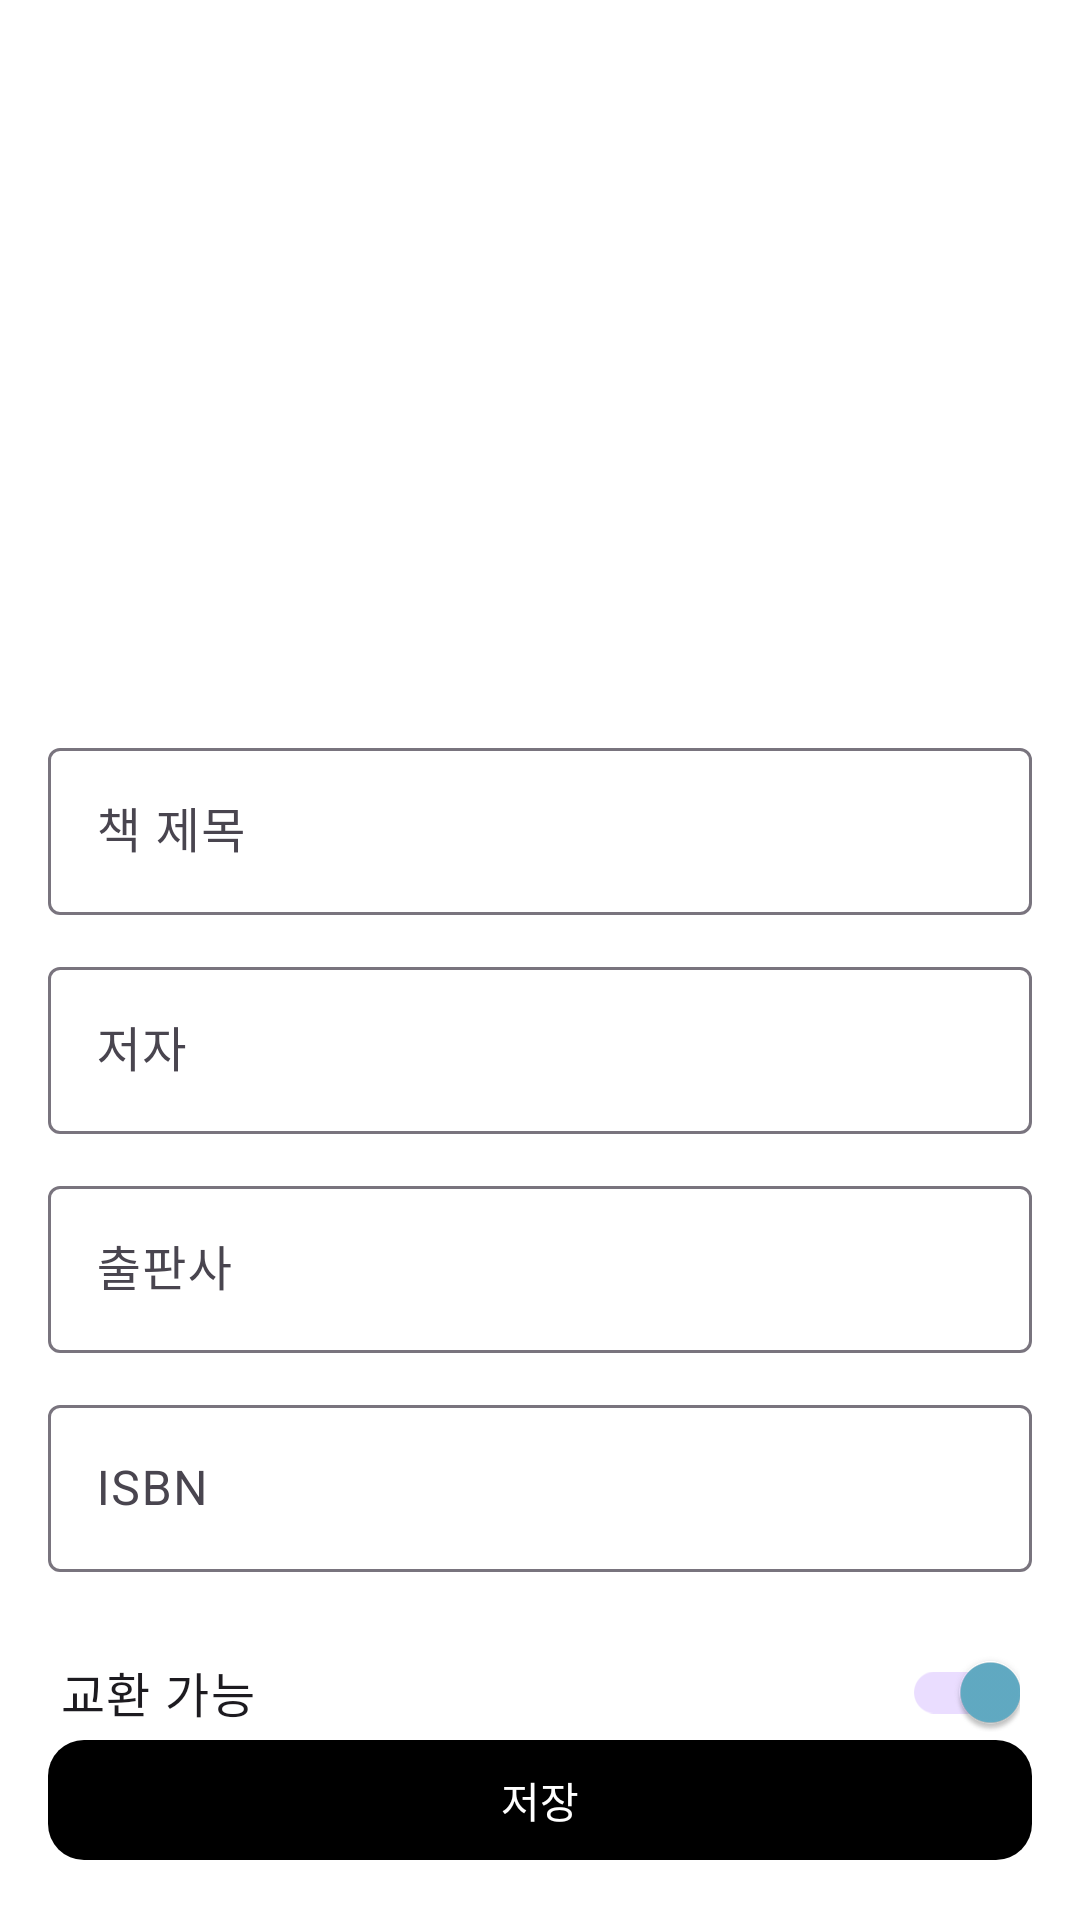

Layout XML and referenced resources for this Android screen:
<!-- AndroidManifest.xml: application theme Theme.LibraryTogether -->
<!-- res/layout/fragment_add_book.xml -->
<?xml version="1.0" encoding="utf-8"?>
<androidx.coordinatorlayout.widget.CoordinatorLayout
    xmlns:android="http://schemas.android.com/apk/res/android"
    xmlns:app="http://schemas.android.com/apk/res-auto"
    xmlns:tools="http://schemas.android.com/tools"
    android:layout_width="match_parent"
    android:layout_height="match_parent"
    tools:context=".feature.library.AddBookFragment">

    <com.google.android.material.appbar.AppBarLayout
        android:id="@+id/appBarLayout"
        android:layout_width="match_parent"
        android:layout_height="wrap_content"
        android:background="?attr/colorSurface">

        <com.google.android.material.appbar.MaterialToolbar
            android:id="@+id/toolbarAddBook"
            style="@style/Widget.Library.Toolbar"
            android:layout_width="match_parent"
            android:theme="@style/ThemeOverlay.MaterialComponents.ActionBar"
            app:navigationIcon="@drawable/arrow_back_icon"
            app:title="@string/add_book_title"
            app:menu="@menu/menu_search_book"
            tools:title="내 책장에 책 추가" />
    </com.google.android.material.appbar.AppBarLayout>

    <androidx.core.widget.NestedScrollView
        android:id="@+id/scrollView"
        android:layout_width="match_parent"
        android:layout_height="match_parent"
        app:layout_behavior="@string/appbar_scrolling_view_behavior">

        <LinearLayout
            android:layout_width="match_parent"
            android:layout_height="wrap_content"
            android:orientation="vertical"
            android:padding="16dp">

            <androidx.constraintlayout.widget.ConstraintLayout
                android:layout_width="match_parent"
                android:layout_height="wrap_content"
                android:layout_marginVertical="16dp">

                <com.google.android.material.imageview.ShapeableImageView
                    android:id="@+id/imgCover"
                    android:layout_width="140dp"
                    android:layout_height="0dp"
                    android:background="@android:color/transparent"
                    android:scaleType="centerCrop"
                    app:layout_constraintDimensionRatio="5:7"
                    app:layout_constraintEnd_toEndOf="parent"
                    app:layout_constraintStart_toStartOf="parent"
                    app:layout_constraintTop_toTopOf="parent"
                    tools:src="@drawable/book_icon" />
                <com.google.android.material.floatingactionbutton.FloatingActionButton
                    android:id="@+id/fabEditCover"
                    android:layout_width="wrap_content"
                    android:layout_height="wrap_content"
                    android:layout_margin="8dp"
                    android:visibility="gone"
                    app:backgroundTint="@color/white"
                    app:fabSize="mini"
                    app:layout_constraintBottom_toBottomOf="@id/imgCover"
                    app:layout_constraintEnd_toEndOf="@id/imgCover"
                    app:srcCompat="@drawable/camera_icon"
                    android:contentDescription="@string/add_book_cover_desc" />
            </androidx.constraintlayout.widget.ConstraintLayout>

            <com.google.android.material.textfield.TextInputLayout
                android:id="@+id/tilTitle"
                style="@style/Widget.Material3.TextInputLayout.OutlinedBox"
                android:layout_width="match_parent"
                android:layout_height="wrap_content"
                android:hint="@string/book_title_hint">
                <com.google.android.material.textfield.TextInputEditText
                    android:id="@+id/etTitle"
                    android:layout_width="match_parent"
                    android:layout_height="wrap_content"
                    android:inputType="textCapSentences" />
            </com.google.android.material.textfield.TextInputLayout>

            <com.google.android.material.textfield.TextInputLayout
                android:id="@+id/tilAuthor"
                style="@style/Widget.Material3.TextInputLayout.OutlinedBox"
                android:layout_width="match_parent"
                android:layout_height="wrap_content"
                android:layout_marginTop="12dp"
                android:hint="@string/book_author_hint">
                <com.google.android.material.textfield.TextInputEditText
                    android:id="@+id/etAuthor"
                    android:layout_width="match_parent"
                    android:layout_height="wrap_content"
                    android:inputType="textPersonName|textCapWords" />
            </com.google.android.material.textfield.TextInputLayout>

            <com.google.android.material.textfield.TextInputLayout
                android:id="@+id/tilPublisher"
                style="@style/Widget.Material3.TextInputLayout.OutlinedBox"
                android:layout_width="match_parent"
                android:layout_height="wrap_content"
                android:layout_marginTop="12dp"
                android:hint="@string/book_publisher_hint">
                <com.google.android.material.textfield.TextInputEditText
                    android:id="@+id/etPublisher"
                    android:layout_width="match_parent"
                    android:layout_height="wrap_content"
                    android:inputType="textCapWords" />
            </com.google.android.material.textfield.TextInputLayout>

            <com.google.android.material.textfield.TextInputLayout
                android:id="@+id/tilIsbn"
                style="@style/Widget.Material3.TextInputLayout.OutlinedBox"
                android:layout_width="match_parent"
                android:layout_height="wrap_content"
                android:layout_marginTop="12dp"
                android:hint="@string/book_isbn_hint">

                <com.google.android.material.textfield.TextInputEditText
                    android:id="@+id/etIsbn"
                    android:layout_width="match_parent"
                    android:layout_height="wrap_content"
                    android:inputType="number" />
            </com.google.android.material.textfield.TextInputLayout>

            <com.google.android.material.switchmaterial.SwitchMaterial
                android:id="@+id/switchBarterAvailable"
                android:layout_width="match_parent"
                android:layout_height="wrap_content"
                android:layout_marginTop="16dp"
                android:layout_marginHorizontal="4dp"
                android:checked="true"
                android:text="@string/book_add_barter_toggle_label"
                android:textAppearance="?attr/textAppearanceBodyLarge" />

        </LinearLayout>
    </androidx.core.widget.NestedScrollView>

    <com.google.android.material.button.MaterialButton
        android:id="@+id/btnSaveBook"
        android:layout_width="match_parent"
        android:layout_height="wrap_content"
        android:layout_margin="16dp"
        android:text="@string/save"
        android:layout_gravity="bottom"
        app:shapeAppearanceOverlay="@style/Shape.Round12"
        app:backgroundTint="@color/black" />

    <com.google.android.material.search.SearchView
        android:id="@+id/searchView"
        android:layout_width="match_parent"
        android:layout_height="match_parent"
        android:hint="@string/search_books">

        <androidx.recyclerview.widget.RecyclerView
            android:id="@+id/rvSearchResults"
            android:layout_width="match_parent"
            android:layout_height="match_parent"
            android:clipToPadding="false"
            android:padding="16dp"
            app:layoutManager="androidx.recyclerview.widget.LinearLayoutManager"
            tools:listitem="@layout/item_book_row" />

    </com.google.android.material.search.SearchView>

</androidx.coordinatorlayout.widget.CoordinatorLayout>
<!-- res/layout/item_book_row.xml (included above) -->
<?xml version="1.0" encoding="utf-8"?>
<com.google.android.material.card.MaterialCardView xmlns:android="http://schemas.android.com/apk/res/android"
    xmlns:app="http://schemas.android.com/apk/res-auto"
    android:layout_width="match_parent"
    android:layout_height="wrap_content"
    android:layout_marginVertical="@dimen/space_xs"
    app:cardUseCompatPadding="false"
    app:cardElevation="0dp"
    app:strokeWidth="0dp"
    app:strokeColor="?attr/colorOutline"
    app:cardBackgroundColor="@android:color/transparent">

    <androidx.constraintlayout.widget.ConstraintLayout
        android:layout_width="match_parent"
        android:layout_height="wrap_content"
        android:padding="0dp">

        
        <ImageView
            android:id="@+id/imgCover"
            android:layout_width="@dimen/book_thumb_w"
            android:layout_height="0dp"
            app:layout_constraintDimensionRatio="5:7"
            app:layout_constraintTop_toTopOf="parent"
            app:layout_constraintBottom_toBottomOf="parent"
            app:layout_constraintStart_toStartOf="parent"
            android:scaleType="centerCrop"
            android:contentDescription="@string/book_cover"
            android:background="@drawable/book_icon"/>

        
        <LinearLayout
            android:id="@+id/containerText"
            android:layout_width="0dp"
            android:layout_height="wrap_content"
            android:orientation="vertical"
            android:layout_marginStart="@dimen/space_m"
            app:layout_constraintStart_toEndOf="@id/imgCover"
            app:layout_constraintEnd_toStartOf="@id/btnAction"
            app:layout_constraintTop_toTopOf="parent"
            app:layout_constraintBottom_toBottomOf="parent">

            <TextView
                android:id="@+id/tvTitle"
                style="@style/Text.Body.Medium"
                android:layout_width="match_parent"
                android:layout_height="wrap_content"
                android:maxLines="1"
                android:ellipsize="end"
                android:text="@string/book_title_placeholder"/>

            <TextView
                android:id="@+id/tvAuthor"
                style="@style/Text.Caption"
                android:layout_width="match_parent"
                android:layout_height="wrap_content"
                android:layout_marginTop="@dimen/space_xs"
                android:maxLines="1"
                android:ellipsize="end"
                android:textColor="?attr/colorOutline"
                android:text="@string/book_author_placeholder"/>
        </LinearLayout>

        
        <ImageButton
            android:id="@+id/btnAction"
            style="@style/Btn.Icon.Base"
            android:layout_width="wrap_content"
            android:layout_height="wrap_content"
            app:layout_constraintTop_toTopOf="parent"
            app:layout_constraintBottom_toBottomOf="parent"
            app:layout_constraintEnd_toEndOf="parent"
            android:contentDescription="@string/more_options"
            android:src="@drawable/more_icon"
            android:visibility="gone"/>

        
        <View
            android:id="@+id/divider"
            android:layout_width="match_parent"
            android:layout_height="1dp"
            android:background="?attr/colorOutlineVariant"
            app:layout_constraintBottom_toBottomOf="parent"
            app:layout_constraintStart_toStartOf="parent"
            app:layout_constraintEnd_toEndOf="parent"/>
    </androidx.constraintlayout.widget.ConstraintLayout>
</com.google.android.material.card.MaterialCardView>
<!-- resources referenced by this layout -->
<resources>
  <color name="black">#000000</color>
  <color name="white">#FFFFFF</color>
  <dimen name="book_thumb_w">60dp</dimen>
  <dimen name="space_m">12dp</dimen>
  <dimen name="space_xs">4dp</dimen>
  <!-- drawable book_icon (drawable) -->
  <vector xmlns:android="http://schemas.android.com/apk/res/android"
      android:width="24dp"
      android:height="24dp"
      android:viewportWidth="960"
      android:viewportHeight="960">
    <path
        android:pathData="M300,880q-58,0 -99,-41t-41,-99v-520q0,-58 41,-99t99,-41h500v600q-25,0 -42.5,17.5T740,740q0,25 17.5,42.5T800,800v80L300,880ZM240,613q14,-7 29,-10t31,-3h20v-440h-20q-25,0 -42.5,17.5T240,220v393ZM400,600h320v-440L400,160v440ZM240,613v-453,453ZM300,800h373q-6,-14 -9.5,-28.5T660,740q0,-16 3,-31t10,-29L300,680q-26,0 -43,17.5T240,740q0,26 17,43t43,17Z"
        android:fillColor="#B7B7B7"/>
  </vector>
  <string name="add_book_cover_desc">책 표지 이미지 추가/수정</string>
  <string name="add_book_title">내 서재에 책 추가</string>
  <string name="book_add_barter_toggle_label">교환 가능</string>
  <string name="book_author_hint">저자</string>
  <string name="book_author_placeholder">저자명</string>
  <string name="book_cover">책 표지</string>
  <string name="book_isbn_hint">ISBN</string>
  <string name="book_publisher_hint">출판사</string>
  <string name="book_title_hint">책 제목</string>
  <string name="book_title_placeholder">책 제목</string>
  <string name="more_options">더보기</string>
  <string name="save">저장</string>
  <string name="search_books">Search Books</string>
  <style name="Btn.Icon.Base" parent="Widget.Material3.Button.Icon">
          <item name="android:background">?attr/selectableItemBackgroundBorderless</item>
          <item name="android:minWidth">40dp</item>
          <item name="android:minHeight">40dp</item>
          <item name="android:padding">8dp</item>
          <item name="android:tint">?attr/colorOnSurfaceVariant</item>
      </style>
  <style name="Shape.Round12" parent="">
          <item name="cornerFamily">rounded</item>
          <item name="cornerSize">12dp</item>
      </style>
  <style name="Text.Body.Medium">
          <item name="android:textSize">@dimen/text_body</item>
          <item name="android:textColor">?attr/colorOnSurface</item>
          <item name="android:fontWeight">500</item>
      </style>
  <style name="Text.Caption">
          <item name="android:textSize">@dimen/text_caption</item>
          <item name="android:textColor">?attr/colorOnSurfaceVariant</item>
      </style>
  <style name="Theme.LibraryTogether" parent="Base.Theme.LibraryTogether" />
  <dimen name="text_body">14sp</dimen>
  <dimen name="text_caption">12sp</dimen>
  <style name="Base.Theme.LibraryTogether" parent="Theme.Material3.DayNight.NoActionBar">
          <item name="colorPrimary">@color/my_primary</item>
  
          <item name="colorOnPrimary">@color/white</item>
  
          <item name="colorSecondary">@color/my_primary</item>
  
          <item name="android:statusBarColor">@color/my_primary</item>
  
          <item name="android:windowBackground">@color/white</item>
  
          <item name="android:colorBackground">@color/white</item>
  
          <item name="colorSurface">@color/white</item>
  
          <item name="colorSurfaceContainer">@color/white</item>
  
          <item name="colorSecondaryContainer">@color/my_secondary</item>
      </style>
  <color name="my_primary">#62ACC5</color>
  <color name="my_secondary">#D9EBF1</color>
</resources>
